Labelled photos from "data", an image-classification folder in imbiswas/testcash. The possible labels are: ten, twenty.

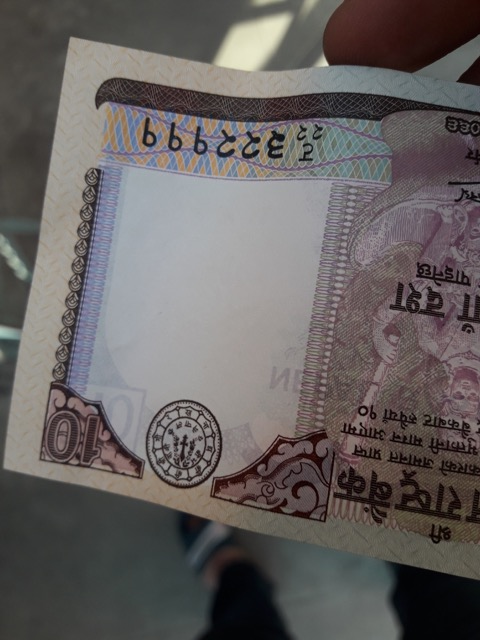
Label: ten

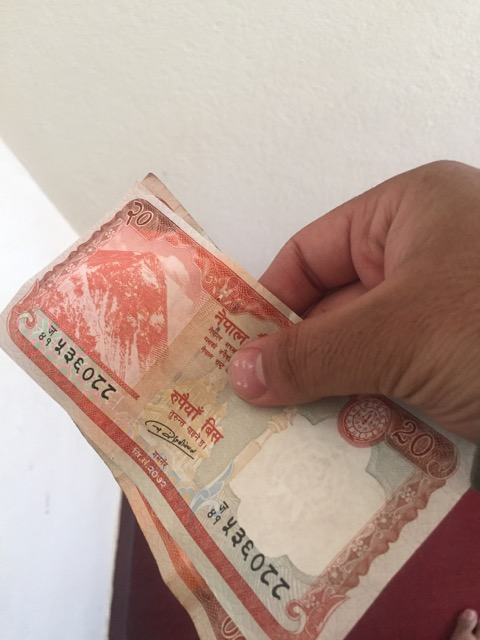
Label: twenty

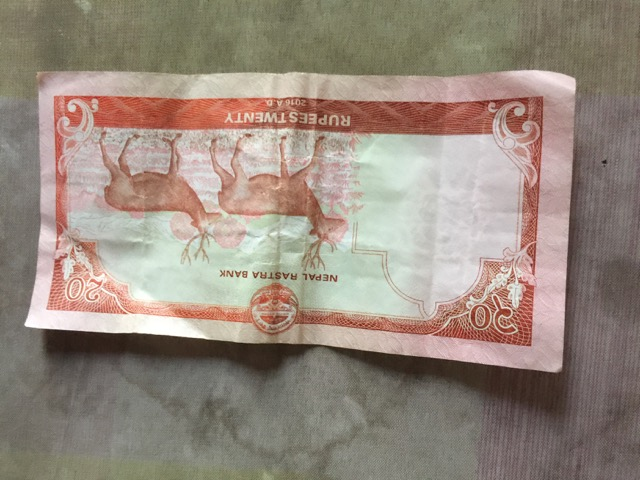
Label: twenty

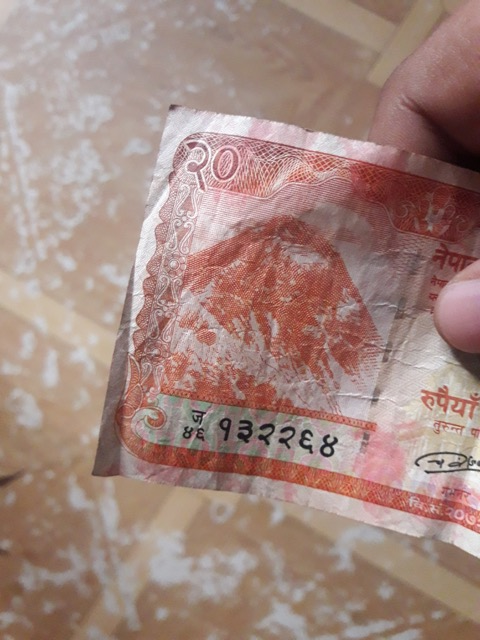
Label: twenty

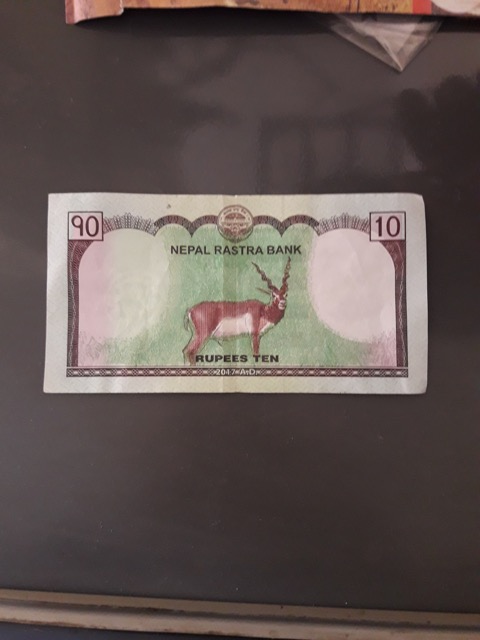
Label: ten

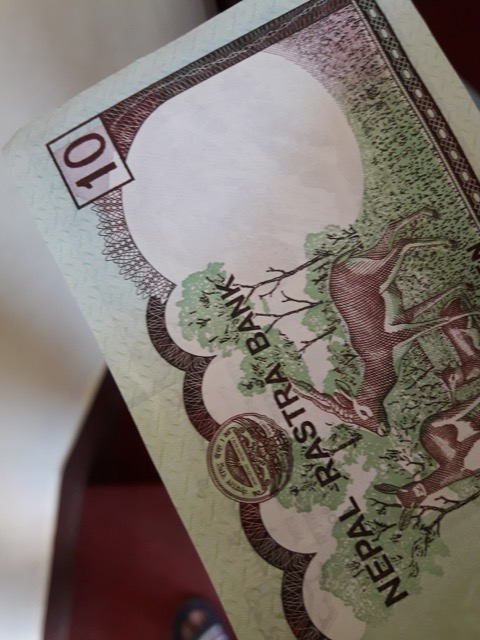
Label: ten
